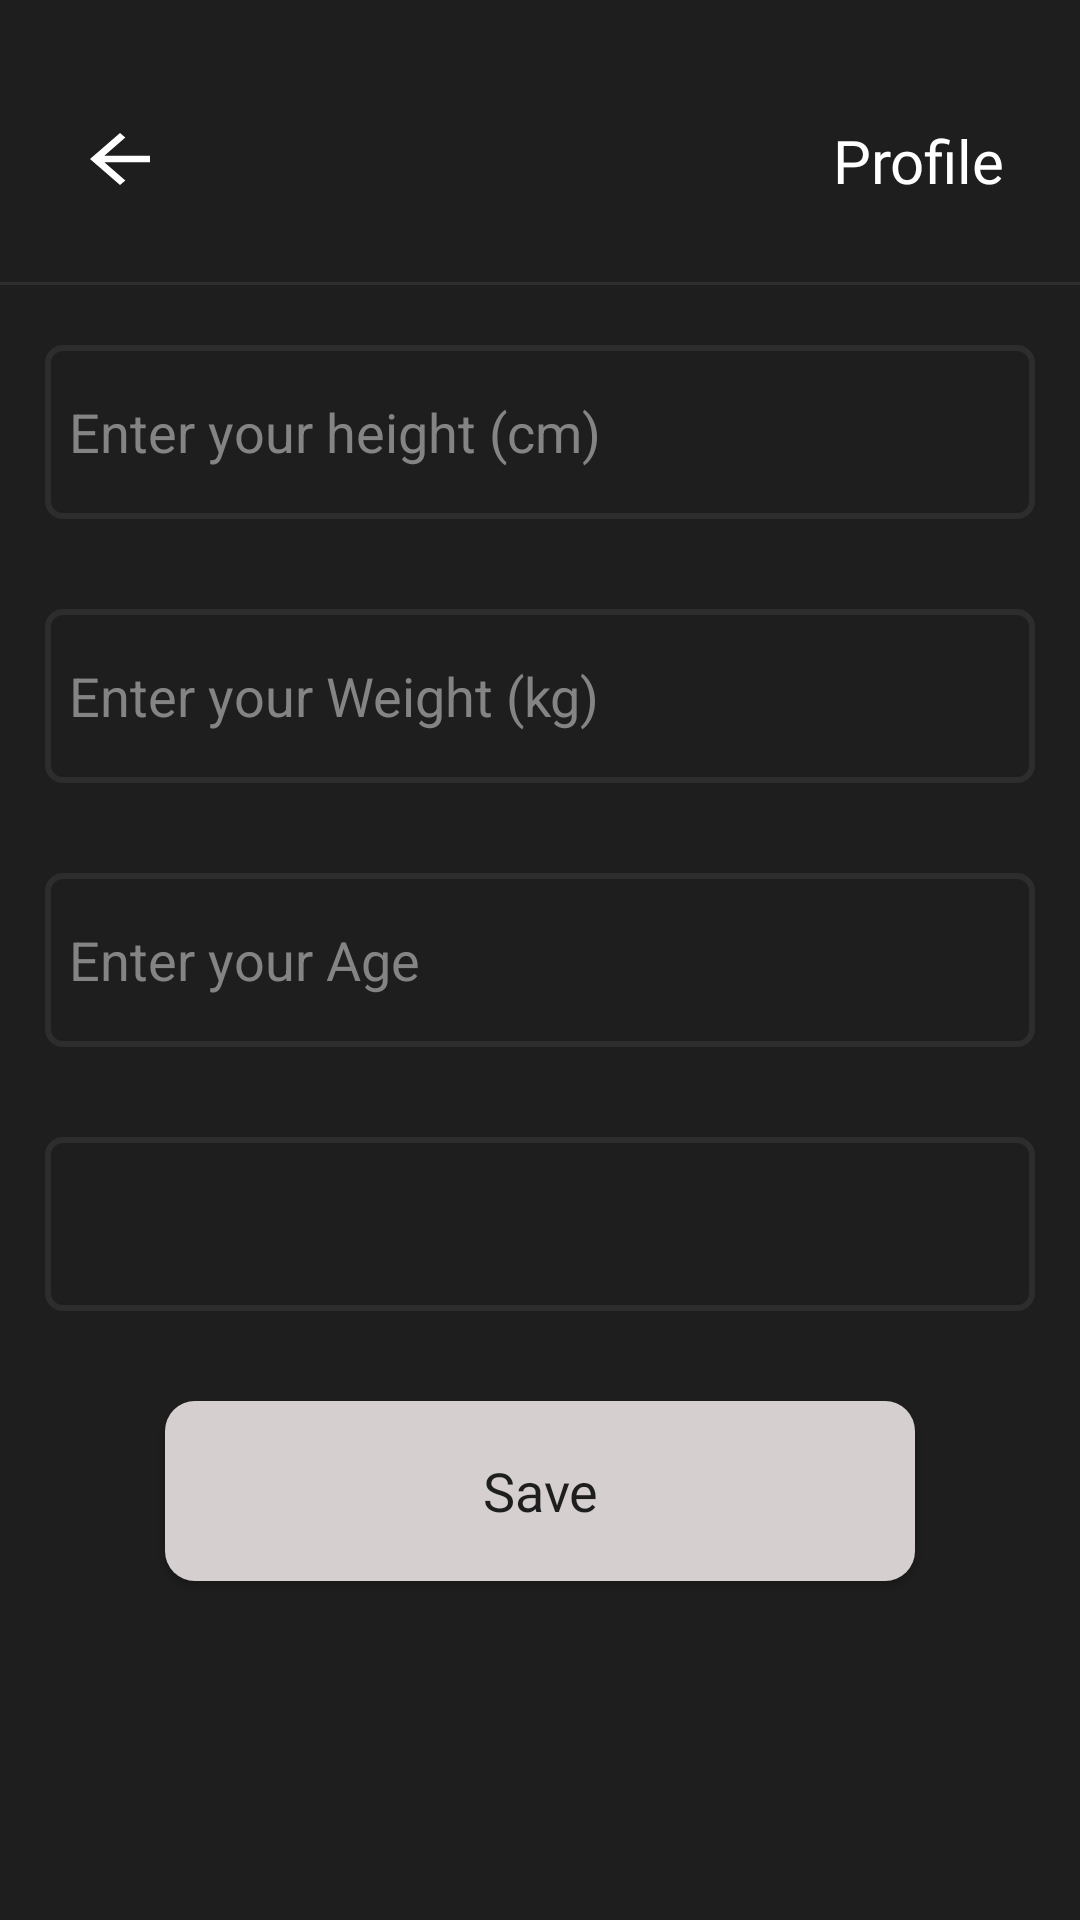

Android layout source for this screen:
<!-- AndroidManifest.xml: application theme Theme.AppCompat.DayNight.NoActionBar -->
<!-- res/layout/activity_profile.xml -->
<?xml version="1.0" encoding="utf-8"?>
<FrameLayout xmlns:android="http://schemas.android.com/apk/res/android"
    xmlns:tools="http://schemas.android.com/tools"
    android:id="@+id/main"
    android:orientation="vertical"
    android:layout_width="match_parent"
    android:layout_height="match_parent"
    android:background="@color/background"
    tools:context=".ui.profile.ProfileActivity">
    <FrameLayout
        android:layout_width="match_parent"
        android:layout_height="110dp"
        android:layout_marginBottom="8dp"
        android:orientation="horizontal">
        <Button
            android:id="@+id/btnBack"
            android:layout_width="30dp"
            android:layout_height="26dp"
            android:layout_gravity="start"
            android:layout_marginStart="25dp"
            android:layout_marginTop="40dp"
            android:background="@drawable/arrow_back_24px" />
        <TextView
            android:layout_width="wrap_content"
            android:layout_height="wrap_content"
            android:layout_gravity="end"
            android:text="@string/profile"
            android:layout_marginTop="40dp"
            android:layout_marginEnd="25dp"
            android:fontFamily="@font/roboto_medium"
            android:textSize="20sp"
            android:textColor="@color/white"/>
        <View
            android:layout_width="match_parent"
            android:layout_height="1dp"
            android:background="@drawable/top_bar"
            android:layout_marginBottom="15dp"
            android:layout_gravity="bottom"/>
    </FrameLayout>
    <LinearLayout
        android:layout_width="match_parent"
        android:layout_height="wrap_content"
        android:orientation="vertical"
        android:layout_marginTop="100dp">
        <EditText
            android:id="@+id/etHeight"
            android:layout_margin="15dp"
            android:layout_width="match_parent"
            android:layout_height="58dp"
            android:paddingStart="8dp"
            android:textColor="@color/colorTextgrey"
            android:layout_marginTop="16dp"
            android:textColorHint="@color/colorTextHint"
            android:background="@drawable/background_input"
            android:hint="@string/enter_your_height_cm"
            android:inputType="numberDecimal"
            android:padding="8dp"/>
        <EditText
            android:id="@+id/etWeight"
            android:layout_margin="15dp"
            android:layout_width="match_parent"
            android:layout_height="58dp"
            android:paddingStart="8dp"
            android:textColor="@color/colorTextgrey"
            android:layout_marginTop="16dp"
            android:textColorHint="@color/colorTextHint"
            android:background="@drawable/background_input"
            android:hint="@string/enter_your_weight_kg"
            android:inputType="numberDecimal"
            android:padding="8dp"/>
        <EditText
            android:id="@+id/etAge"
            android:layout_margin="15dp"
            android:layout_width="match_parent"
            android:layout_height="58dp"
            android:paddingStart="8dp"
            android:textColor="@color/colorTextgrey"
            android:layout_marginTop="16dp"
            android:textColorHint="@color/colorTextHint"
            android:background="@drawable/background_input"
            android:inputType="numberDecimal"
            android:hint="@string/enter_your_age"
            android:padding="8dp"/>
        <Spinner
            android:id="@+id/etGender"
            android:layout_margin="15dp"
            android:layout_width="match_parent"
            android:textAlignment="textStart"
            android:textColor="@color/white"
            android:paddingStart="10dp"
            android:background="@drawable/background_input"
            android:layout_height="58dp" />

        <Button
            android:id="@+id/btnCalculate"
            android:layout_width="250dp"
            android:layout_height="60dp"
            android:background="@drawable/button_light"
            android:textSize="18sp"
            android:layout_margin="15dp"
            android:layout_gravity="center"
            android:fontFamily="@font/roboto_medium"
            android:textColor="@color/background"
            android:text="@string/save"
            android:elevation="10dp"
            android:textAllCaps="false"/>
        <TextView
            android:id="@+id/resultTextView"
            android:layout_width="match_parent"
            android:layout_height="wrap_content"
            android:layout_gravity="center"
            android:fontFamily="@font/roboto_medium"
            android:layout_margin="30dp"
            android:textColor="@color/white"
            android:text=""
            android:textSize="24sp"
            android:layout_marginTop="16dp"/>

    </LinearLayout>
</FrameLayout>
<!-- resources referenced by this layout -->
<resources>
  <color name="background">#1E1E1E</color>
      //button
  <color name="colorTextHint">#848484</color>
  <color name="colorTextgrey">#DCD9D9</color>
  <color name="white">#FFFFFFFF</color>
  <!-- drawable arrow_back_24px (drawable) -->
  <vector xmlns:android="http://schemas.android.com/apk/res/android"
      android:width="24dp"
      android:height="24dp"
      android:viewportWidth="960"
      android:viewportHeight="960"
      android:tint="?attr/color"
      android:autoMirrored="true">
    <path
        android:fillColor="@android:color/white"
        android:pathData="M313,520L537,744L480,800L160,480L480,160L537,216L313,440L800,440L800,520L313,520Z"/>
  </vector>
  <!-- drawable background_input (drawable) -->
  <?xml version="1.0" encoding="utf-8"?>
  <selector xmlns:android="http://schemas.android.com/apk/res/android">
      <item android:state_pressed="true">
          <shape android:shape="rectangle">
              <corners android:radius="5dp" />
              <stroke android:color="@color/background_card" android:width="2dp"/>
          </shape>
      </item>
      <item>
          <shape android:shape="rectangle">
              <corners android:radius="5dp" />
              <solid android:color="@android:color/transparent" />
              <stroke android:color="@color/background_card" android:width="2dp"/>
          </shape>
      </item>
  </selector>
  <!-- drawable button_light (drawable) -->
  <?xml version="1.0" encoding="utf-8"?>
  <selector xmlns:android="http://schemas.android.com/apk/res/android">
      <item android:drawable="@drawable/button_light_default" android:state_pressed="true"/>
      <item android:drawable="@drawable/button_light_pressed"/>
  </selector>
  <!-- drawable top_bar (drawable) -->
  <?xml version="1.0" encoding="utf-8"?>
  <shape xmlns:android="http://schemas.android.com/apk/res/android">
      <solid android:color="#2F2E2E"/>
  </shape>
  <string name="enter_your_age">Enter your Age</string>
  <string name="enter_your_height_cm">Enter your height (cm)</string>
  <string name="enter_your_weight_kg">Enter your Weight (kg)</string>
  <string name="profile">Profile</string>
  <string name="save">Save</string>
  <color name="background_card">#2D2D2D</color>
  <!-- drawable button_light_default (drawable) -->
  <shape xmlns:android="http://schemas.android.com/apk/res/android">
      <solid android:color="@color/button_defaultLight" />
      <corners android:radius="10dp" />
      <padding
          android:left="10dp"
          android:top="10dp"
          android:right="10dp"
          android:bottom="10dp" />
  </shape>
  <!-- drawable button_light_pressed (drawable) -->
  <shape xmlns:android="http://schemas.android.com/apk/res/android">
      <solid android:color="@color/button_pressedLight" />
      <corners android:radius="10dp" />
      <padding
          android:left="10dp"
          android:top="10dp"
          android:right="10dp"
          android:bottom="10dp" />
  </shape>
  <color name="button_defaultLight">#F2ECEC</color>
  <color name="button_pressedLight">#D5CFCF</color>
      //descriptiontext
</resources>
